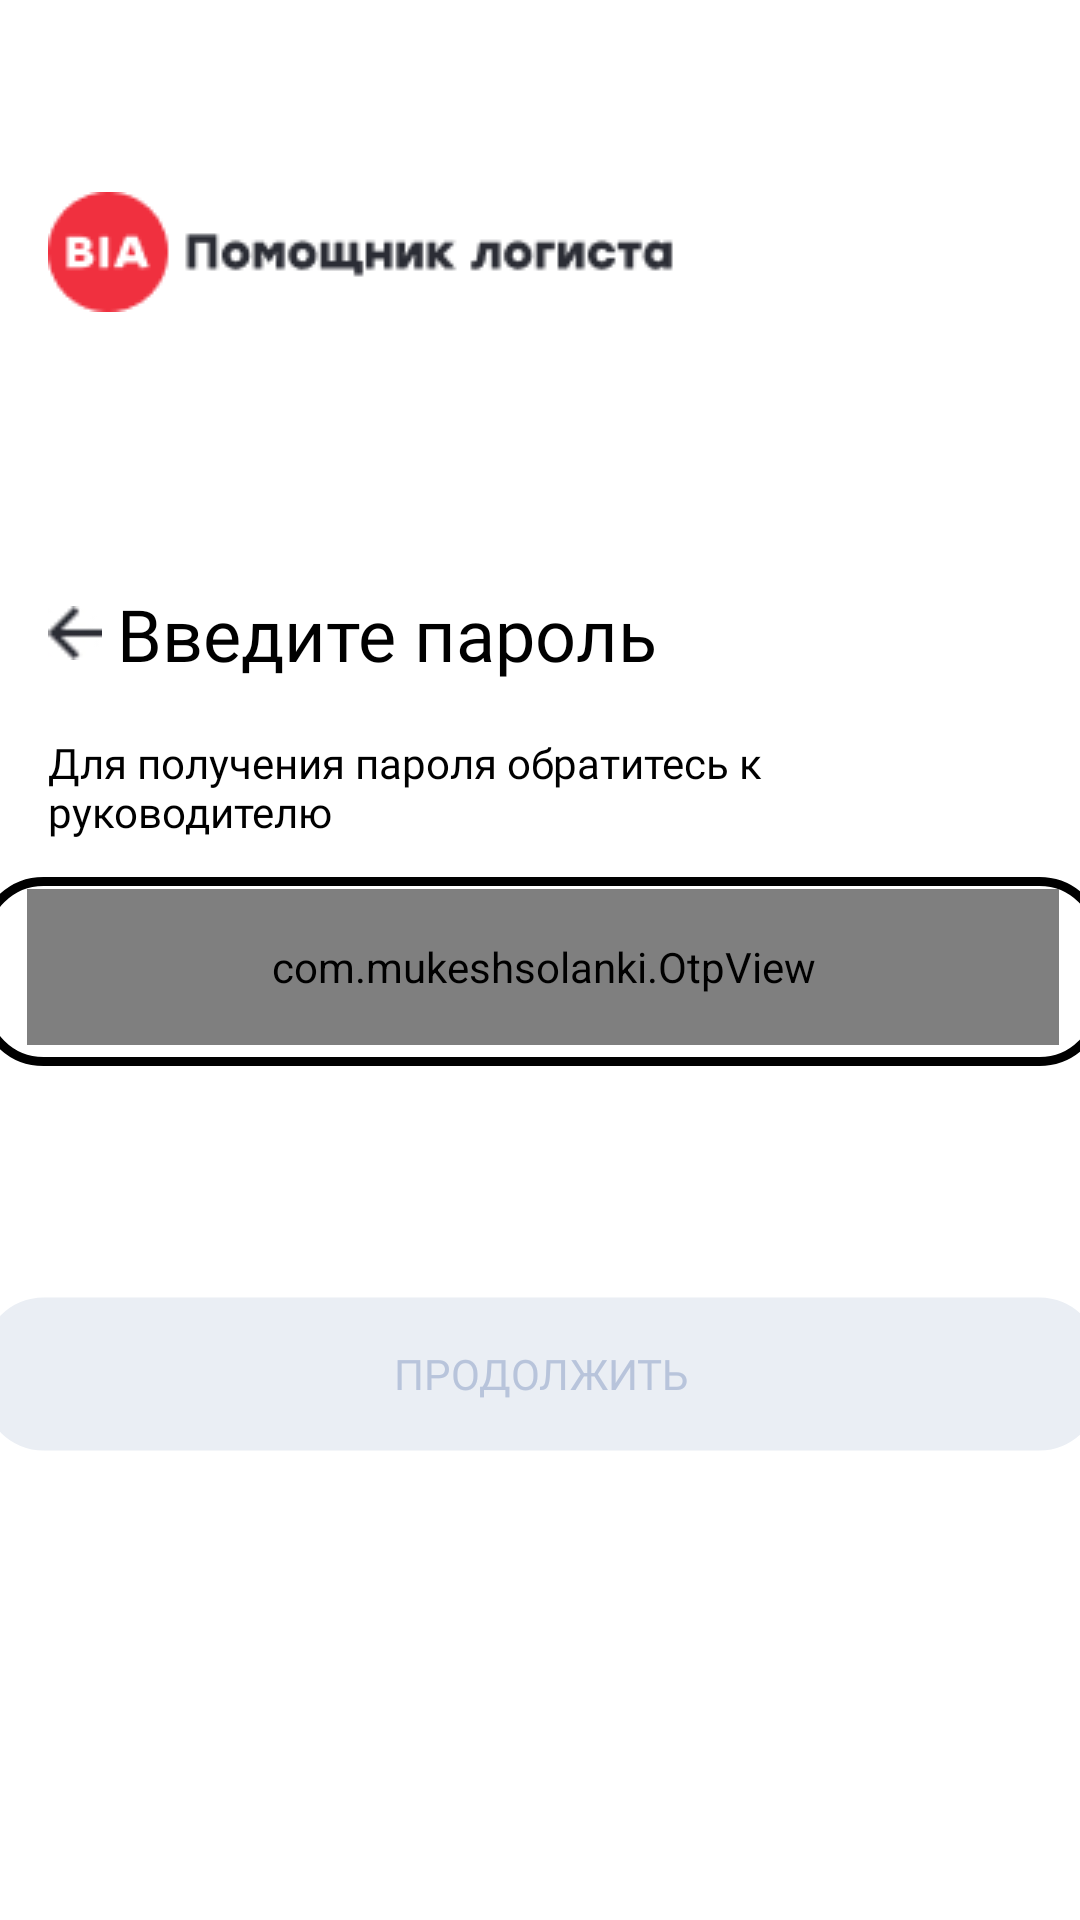

Android layout source for this screen:
<!-- AndroidManifest.xml: application theme Theme.TaskBIA -->
<!-- res/layout/fragment_entering_password.xml -->
<?xml version="1.0" encoding="utf-8"?>
<androidx.constraintlayout.widget.ConstraintLayout xmlns:android="http://schemas.android.com/apk/res/android"
    xmlns:app="http://schemas.android.com/apk/res-auto"
    xmlns:tools="http://schemas.android.com/tools"
    android:layout_width="match_parent"
    android:background="@color/white"
    android:layout_height="match_parent"
    tools:context=".authorization.FragmentEnteringPassword">


    <ImageView
        android:id="@+id/imageView"
        android:layout_width="wrap_content"
        android:layout_height="wrap_content"
        android:layout_marginTop="64dp"
        android:layout_marginStart="@dimen/margin_start"
        android:src="@drawable/short_roduc_logo"
        app:layout_constraintStart_toStartOf="parent"
        app:layout_constraintTop_toTopOf="parent" />

    <LinearLayout
        android:id="@+id/container_main"
        android:layout_width="match_parent"
        android:layout_height="wrap_content"
        android:layout_marginStart="@dimen/margin_start"
        android:layout_marginTop="@dimen/margin_top_password"
        android:orientation="vertical"
        android:layout_marginEnd="@dimen/margin_start"
        app:layout_constraintStart_toStartOf="parent"
        app:layout_constraintTop_toTopOf="parent">


        <LinearLayout
        android:id="@+id/container_main1"
        android:layout_width="match_parent"
        android:layout_height="0dp"
        android:layout_weight="3"
        android:orientation="vertical">
            <LinearLayout
                android:layout_width="wrap_content"
                android:layout_height="wrap_content"
                android:orientation="horizontal">

                <ImageView
                    android:id="@+id/imageViewBack"
                    android:layout_width="18dp"
                    android:layout_height="18dp"
                    android:layout_weight="1"
                    android:layout_gravity="center_vertical"
                    android:src="@drawable/vector" />

                <TextView
                    android:id="@+id/text"
                    android:layout_width="wrap_content"
                    android:layout_height="wrap_content"
                    android:layout_weight="15"
                    android:padding="5dp"
                    android:fontFamily="@font/stolzl_regular"
                    android:text="@string/input_password"
                    android:textColor="@color/black"
                    android:textSize="24sp" />
            </LinearLayout>


            <TextView
                android:id="@+id/text2"
                android:layout_width="match_parent"
                android:layout_height="60dp"
                android:layout_weight="1"
                android:fontFamily="@font/stolzl_book"
                android:gravity="center|start"
                android:text="@string/password_info"
                android:textColor="@color/black"
                android:textSize="14sp"
                tools:ignore="NestedWeights" />


        </LinearLayout>


</LinearLayout>

    <androidx.constraintlayout.widget.ConstraintLayout
        android:id="@+id/const_layout_frame"
        android:layout_width="375dp"
        android:layout_height="63dp"
        android:background="@drawable/shape_rounded_cont"
        app:layout_constraintEnd_toEndOf="@+id/container_main"
        app:layout_constraintStart_toStartOf="@+id/container_main"
        app:layout_constraintTop_toBottomOf="@+id/container_main">

        <com.mukeshsolanki.OtpView
            android:id="@+id/password"
            android:layout_width="344dp"
            android:layout_height="52dp"
            android:layout_marginStart="16dp"
            android:layout_marginTop="4dp"
            android:fontFamily="@font/stolzl_regular"
            android:maxLength="6"
            style="@style/OtpWidget.OtpView"
            android:inputType="number"
            android:textColor="@color/black"
            android:textColorHint="#B8C4DB"
            android:textSize="12sp"
            app:OtpCursorColor="@color/black"
            app:OtpItemCount="6"
            app:OtpItemSpacing="10dp"
            app:OtpState_filled="true"
            app:OtpViewType="line"
            android:textAllCaps="true"
            android:singleLine="true"
            android:imeOptions="actionDone"
            app:layout_constraintStart_toStartOf="parent"
            app:layout_constraintTop_toTopOf="parent" />

    </androidx.constraintlayout.widget.ConstraintLayout>

    <Button
        android:id="@+id/button"
        android:layout_width="373dp"
        android:layout_height="52dp"
        android:layout_marginStart="16dp"
        android:layout_marginTop="432dp"
        android:background="@drawable/shape"
        android:backgroundTint="@color/gray10_background"
        android:text="@string/contin"
        android:fontFamily="@font/stolzl_medium"
        android:textAllCaps="true"
        android:textColor="@color/gray40_text_not_active"
        android:layout_marginEnd="16dp"
        app:layout_constraintStart_toStartOf="parent"
        app:layout_constraintEnd_toEndOf="parent"
        app:layout_constraintTop_toTopOf="parent" />

    <TextView
        android:id="@+id/passwordError"
        android:layout_width="wrap_content"
        android:layout_height="wrap_content"
        android:layout_marginTop="@dimen/margin_top_error_text"
        android:text="@string/incorrect_password"
        android:fontFamily="@font/stolzl_book"
        android:visibility="invisible"
        android:textColor="@color/Red_text"
        app:layout_constraintEnd_toEndOf="parent"
        app:layout_constraintHorizontal_bias="0.065"
        app:layout_constraintStart_toStartOf="parent"
        app:layout_constraintTop_toBottomOf="@+id/const_layout_frame" />


</androidx.constraintlayout.widget.ConstraintLayout>
<!-- resources referenced by this layout -->
<resources>
  <color name="Red_text">#F0303F</color>
  <color name="black">#FF000000</color>
  <color name="gray10_background">#EAEEF4</color>
  <color name="gray40_text_not_active">#B8C4DB</color>
  <color name="white">#FFFFFFFF</color>
  <dimen name="margin_start">16dp</dimen>
  <dimen name="margin_top_error_text">10dp</dimen>
  <dimen name="margin_top_password">190dp</dimen>
  <!-- drawable shape (drawable) -->
  <?xml version="1.0" encoding="utf-8"?>
  <shape xmlns:android="http://schemas.android.com/apk/res/android">
      <stroke android:width="1dp"
          android:color="@android:color/transparent"/>
      <corners android:radius="20dp"/>
  </shape>
  <!-- drawable shape_rounded_cont (drawable) -->
  <?xml version="1.0" encoding="utf-8"?>
  <shape xmlns:android="http://schemas.android.com/apk/res/android">
      <stroke android:width="3dp"
        android:color="@color/DarkGray"/>
      <corners android:radius="20dp"/>
  
  </shape>
  <!-- drawable short_roduc_logo: png bitmap (drawable, 2962 bytes) -->
  <!-- drawable vector: jpg bitmap (drawable, 1084 bytes) -->
  <string name="contin">Продолжить</string>
  <string name="incorrect_password">Неверный пароль</string>
  <string name="input_password">Введите пароль</string>
  <string name="password_info">Для получения пароля обратитесь к руководителю</string>
  <style name="Theme.TaskBIA" parent="Base.Theme.TaskBIA" />
  <style name="Base.Theme.TaskBIA" parent="Theme.AppCompat.Light.NoActionBar">
          
          
      </style>
</resources>
